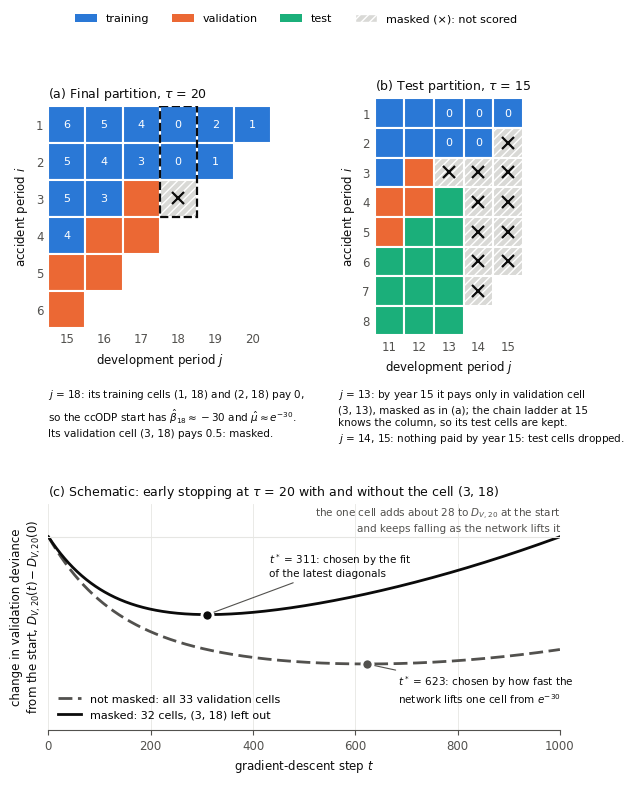

Here is the Python script that generated this plot: (Note: this script raises an exception after producing the figure.)
"""Masking of periods without payments in the rolling-origin early stopping.

Draws thesis/figures/bccnn-explainers/rolling_origin_masking.png:
  (a) final partition (tau = 20), late development periods: a development
      period whose training cells hold no payments, and its validation cell;
  (b) schematic validation deviance with and without that cell;
  (c) test partition (tau = 15): which test cells are dropped and which kept.
Roles follow rolling_origin() (test_periods 5, 2; vali_periods 2; exclude 2).
The payments in (a) and (c) and the curves in (b) are illustrative.

Run from this folder: python3 masking_figure.py
"""
import os

import numpy as np
import matplotlib
matplotlib.use("Agg")
import matplotlib.pyplot as plt
from matplotlib.patches import Patch, Rectangle

N, VP, EX = 20, 2, 2
OUT = os.path.join("..", "..", "thesis", "figures", "bccnn-explainers", "rolling_origin_masking.png")

# validated categorical slots 1-3 (dataviz reference palette, light mode);
# masked cells: neutral grey with hatch and a cross (not colour alone)
COL = {"train": "#2a78d6", "validation": "#eb6834", "test": "#1baf7a",
       "masked": "#d9d9d6", "unused": "#f3f3f1"}
INK, MUTED = "#0b0b0b", "#52514e"

plt.rcParams.update({"font.size": 8.5, "font.family": "Caladea", "mathtext.fontset": "custom",
                     "mathtext.rm": "Caladea", "mathtext.it": "Caladea:italic", "mathtext.bf": "Caladea:bold",
                     "axes.titlesize": 9, "axes.edgecolor": MUTED, "axes.labelcolor": INK,
                     "xtick.color": MUTED, "ytick.color": MUTED, "savefig.dpi": 300})


def role(tau, i, j):
    """Role of cell (i, j) in the partition at tau, as rolling_origin()."""
    k = i + j - 1
    if i > tau or j > tau or k > N:
        return "unused"
    if k > tau:
        return "test"
    m = VP * (EX - 1)
    lo, hi = EX + 1, tau - VP - EX + 1
    devs = list(range(EX, 1, -1))
    repl = {(int(np.round(lo + (hi - lo) * (q - 0.5) / m)), devs[(q - 1) % len(devs)]) for q in range(1, m + 1)}
    if (k > tau - VP and i > EX and j > EX) or (i, j) in repl:
        return "validation"
    return "train"


def grid(ax, tau, rows, cols, pay, masked, title, note_col=None, note_rows=None):
    for i in rows:
        for j in cols:
            r = role(tau, i, j)
            k = i + j - 1
            if k > N:
                continue
            face = COL["masked"] if (i, j) in masked else COL[r]
            ax.add_patch(Rectangle((j - .5, i - .5), 1, 1, facecolor=face, edgecolor="white", lw=1.5,
                                   hatch="////" if (i, j) in masked else None))
            if (i, j) in masked:
                ax.plot(j, i, marker="x", ms=9, mew=1.6, color=INK)
            elif (i, j) in pay:
                ax.text(j, i, pay[(i, j)], ha="center", va="center", fontsize=8,
                        color="white" if r in ("train",) else INK)
    if note_col is not None:
        ax.add_patch(Rectangle((note_col - .5, note_rows[0] - .5), 1, len(note_rows), fill=False, edgecolor=INK,
                               lw=1.6, ls="--", zorder=6))
    ax.set_xlim(cols[0] - .5, cols[-1] + .5); ax.set_ylim(rows[-1] + .5, rows[0] - .5)
    ax.set_xticks(cols); ax.set_yticks(rows); ax.set_aspect("equal")
    ax.set_xlabel("development period $j$"); ax.set_ylabel("accident period $i$")
    ax.tick_params(length=0)
    for s in ax.spines.values():
        s.set_visible(False)
    ax.set_title(title, loc="left", color=INK)


fig = plt.figure(figsize=(6.6, 8.2))
gs = fig.add_gridspec(3, 2, height_ratios=[1.05, 0.28, 1], hspace=0.3, wspace=0.3)

# (a) final partition: development period 18 has payments only in its validation cell (3, 18)
ax = fig.add_subplot(gs[0, 0])
rows, cols = list(range(1, 7)), list(range(15, 21))
pay = {(1, 18): "0", (2, 18): "0", (1, 17): "4", (2, 17): "3", (1, 15): "6", (2, 15): "5", (1, 16): "5",
       (2, 16): "4", (3, 15): "5", (3, 16): "3", (4, 15): "4", (1, 19): "2", (2, 19): "1", (1, 20): "1"}
grid(ax, 20, rows, cols, pay, masked={(3, 18)},
     title="(a) Final partition, $\\tau$ = 20", note_col=18, note_rows=[1, 2, 3])
note = fig.add_subplot(gs[1, 0]); note.axis("off")
note.text(0, 1, "$j$ = 18: its training cells (1, 18) and (2, 18) pay 0,\nso the ccODP start has "
          "$\\hat\\beta_{18}\\approx-30$ and $\\hat\\mu\\approx e^{-30}$.\n"
          "Its validation cell (3, 18) pays 0.5: masked.", fontsize=7.5, color=INK, va="top", linespacing=1.35)

# (c) test partition: column 13 pays only in a validation cell (kept), column 14 pays nothing by year 15 (dropped)
ax = fig.add_subplot(gs[0, 1])
rows, cols = list(range(1, 9)), list(range(11, 16))
dropped = {(i, 14) for i in range(3, 8)} | {(i, 15) for i in range(2, 7)} | {(3, 13)}
pay = {(1, 13): "0", (2, 13): "0", (3, 13): "50", (1, 14): "0", (2, 14): "0", (1, 15): "0"}
grid(ax, 15, rows, cols, pay, masked=dropped, title="(b) Test partition, $\\tau$ = 15")
note = fig.add_subplot(gs[1, 1]); note.axis("off")
note.text(0, 1, "$j$ = 13: by year 15 it pays only in validation cell\n(3, 13), masked as in (a); the chain ladder at 15\n"
          "knows the column, so its test cells are kept.\n"
          "$j$ = 14, 15: nothing paid by year 15: test cells dropped.", fontsize=7.5, color=INK,
          va="top", linespacing=1.35)

# (b) schematic validation deviance with and without the cell (3, 18)
ax = fig.add_subplot(gs[2, :])
t = np.arange(0, 1001)
base = 40 - 10 * (1 - np.exp(-t / 120)) + 1e-5 * t ** 2           # the other 32 validation cells
y, log_mu = 0.5, -30 + 0.012 * t                                  # the network slowly lifts the cell
cell = 2 * (y * (np.log(y) - log_mu) - y + np.exp(log_mu))
both = base + cell
t_m, t_u = t[np.argmin(base)], t[np.argmin(both)]
d_m, d_u = base - base[0], both - both[0]
ax.plot(t, d_u, color=MUTED, lw=2, ls=(0, (5, 2)), label="not masked: all 33 validation cells")
ax.plot(t, d_m, color=INK, lw=2, label="masked: 32 cells, (3, 18) left out")
for tt, curve, c in [(t_m, d_m, INK), (t_u, d_u, MUTED)]:
    ax.plot(tt, curve[tt], "o", ms=8, color=c, mec="white", mew=2, zorder=5)
ax.annotate(f"$t^*$ = {t_m}: chosen by the fit\nof the latest diagonals", xy=(t_m, d_m[t_m]),
            xytext=(t_m + 120, d_m[t_m] + 4.0), fontsize=7.5, color=INK, ha="left",
            arrowprops=dict(arrowstyle="-", color=MUTED, lw=0.8))
ax.annotate(f"$t^*$ = {t_u}: chosen by how fast the\nnetwork lifts one cell from $e^{{-30}}$", xy=(t_u, d_u[t_u]),
            xytext=(t_u + 60, d_u[t_u] - 4.2), fontsize=7.5, color=INK, ha="left",
            arrowprops=dict(arrowstyle="-", color=MUTED, lw=0.8))
ax.text(1000, 3.2, f"the one cell adds about {cell[0]:.0f} to $D_{{V,20}}$ at the start\n"
        "and keeps falling as the network lifts it", ha="right", va="top", fontsize=7.5, color=MUTED)
ax.axhline(0, color="#e6e6e3", lw=0.8)
ax.set_xlim(0, 1000); ax.set_ylim(min(d_m.min(), d_u.min()) - 7, 3.5)
ax.set_xlabel("gradient-descent step $t$"); ax.set_ylabel("change in validation deviance\nfrom the start, $D_{V,20}(t) - D_{V,20}(0)$")
ax.set_yticks([])
ax.grid(axis="x", color="#e6e6e3", lw=0.6)
for s in ("top", "right", "left"):
    ax.spines[s].set_visible(False)
ax.legend(loc="lower left", frameon=False, fontsize=8)
ax.set_title("(c) Schematic: early stopping at $\\tau$ = 20 with and without the cell (3, 18)", loc="left", color=INK)

handles = [Patch(facecolor=COL["train"], label="training"), Patch(facecolor=COL["validation"], label="validation"),
           Patch(facecolor=COL["test"], label="test"),
           Patch(facecolor=COL["masked"], hatch="////", edgecolor="white", label="masked (×): not scored")]
fig.legend(handles=handles, loc="upper center", ncol=4, frameon=False, bbox_to_anchor=(0.5, 0.995), fontsize=8)
fig.savefig(OUT, bbox_inches="tight", facecolor="white")
print("wrote", os.path.abspath(OUT), "t* masked", t_m, "unmasked", t_u, "cell at start", round(cell[0], 1))
